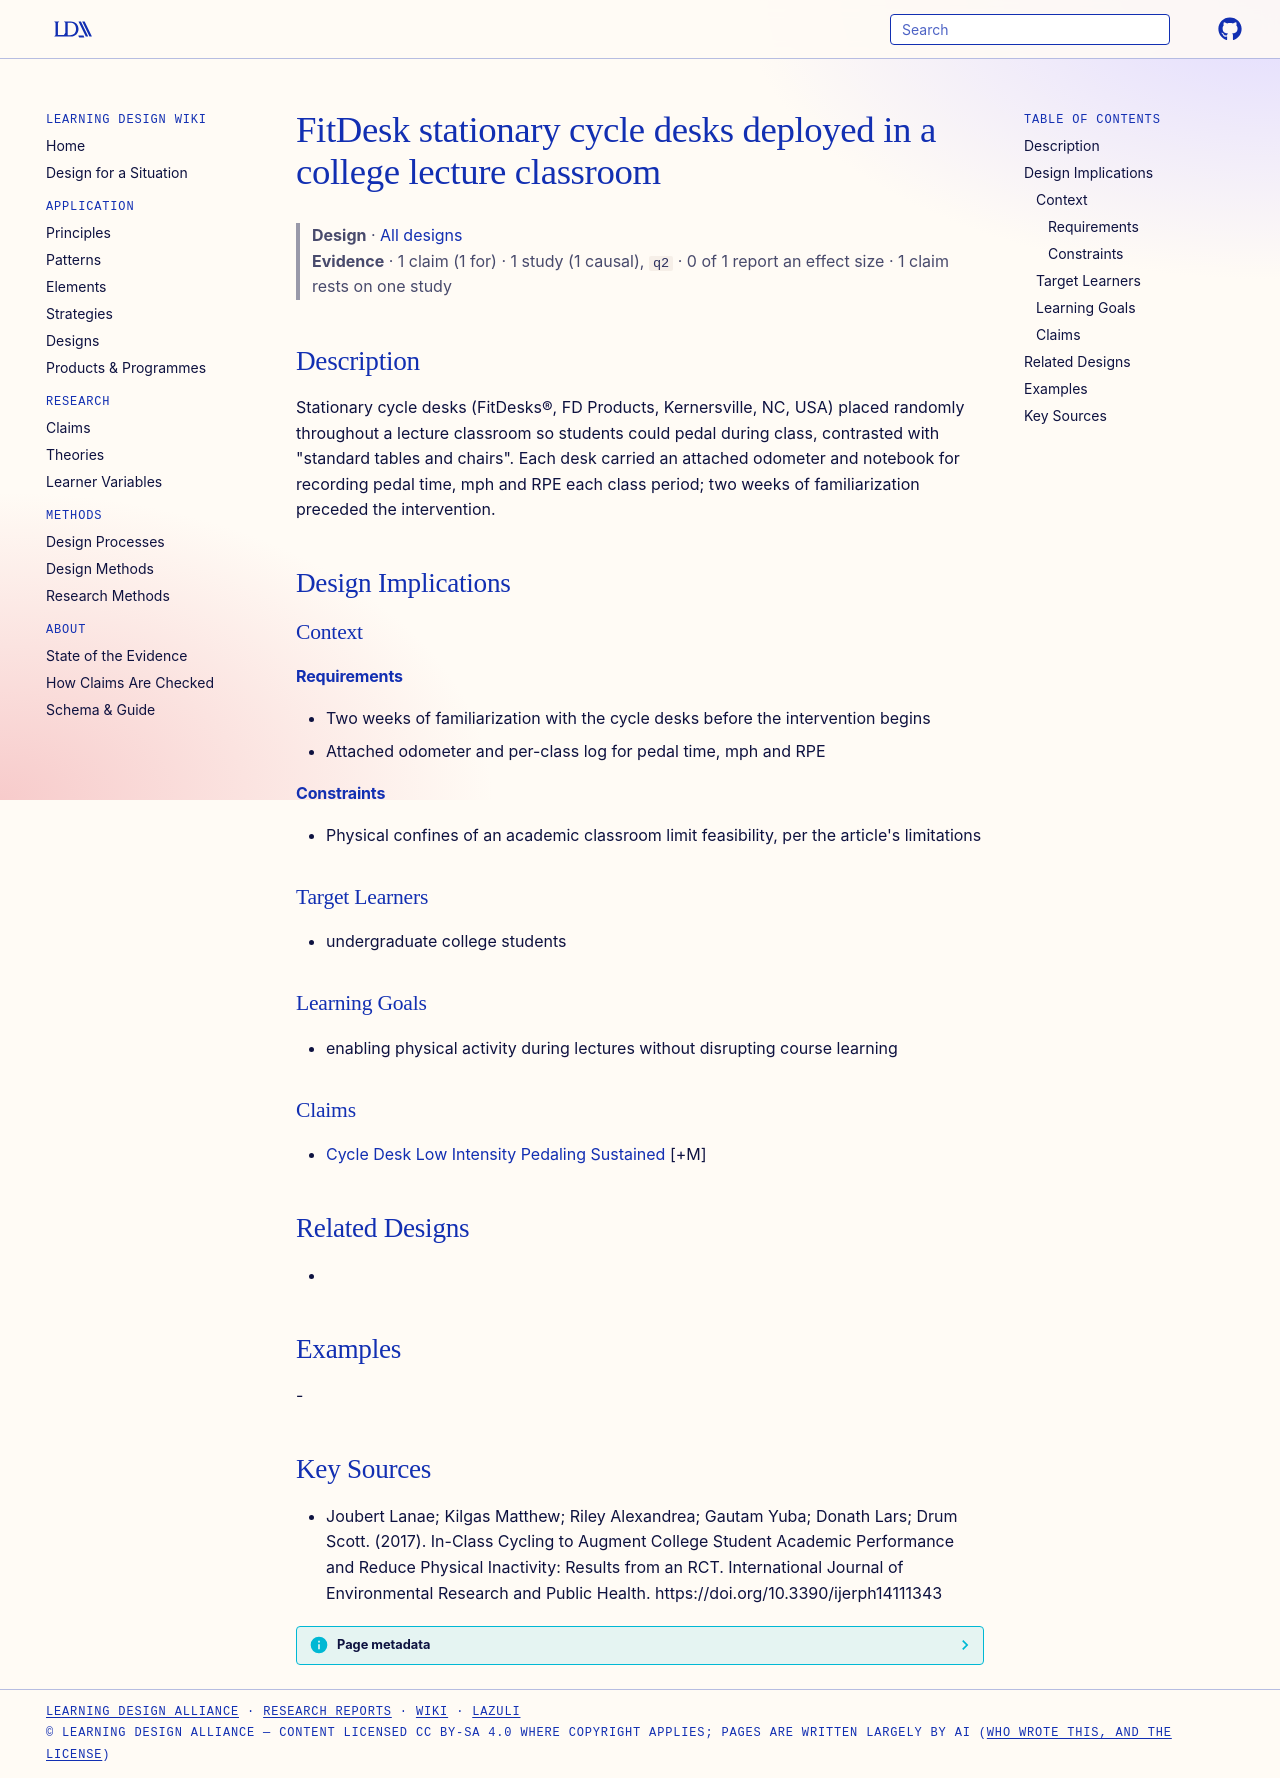

repository: Learning-Design-Alliance/learning-wiki · page: designs/fitdesk-cycle-desk-classroom-deployment/index.html · generator: mkdocs

---
type: design
id: fitdesk-cycle-desk-classroom-deployment
title: FitDesk stationary cycle desks deployed in a college lecture classroom
description: "Stationary cycle desks (FitDesks®, FD Products, Kernersville, NC, USA) placed randomly throughout a lecture classroom so students could pedal during class, contrasted with \"standard tables and chairs\"."
status: review
generated:
  by: "process:settle-candidates"
  at: 2026-11-09
sources:
  - id: joubert-lanae-kilgas-matthew-riley-alexandrea-gautam-yuba-donath-lars-drum-scott-2017
    resource: "https://doi.org/10.3390/ijerph14111343"
    title: "Joubert Lanae; Kilgas Matthew; Riley Alexandrea; Gautam Yuba; Donath Lars; Drum Scott. (2017). In-Class Cycling to Augment College Student Academic Performance and Reduce Physical Inactivity: Results from an RCT. International Journal of Environmental Research and Public Health. https://doi.org/10.3390/ijerph14111343"
    author: Joubert Lanae; Kilgas Matthew; Riley Alexandrea; Gautam Yuba; Donath Lars; Drum Scott
---

# FitDesk stationary cycle desks deployed in a college lecture classroom

> **Design** · [All designs](index.md)
> **Evidence** · 1 claim (1 for) · 1 study (1 causal), `q2` · 0 of 1 report an effect size · 1 claim rests on one study

## Description
Stationary cycle desks (FitDesks®, FD Products, Kernersville, NC, USA) placed randomly throughout a lecture classroom so students could pedal during class, contrasted with "standard tables and chairs". Each desk carried an attached odometer and notebook for recording pedal time, mph and RPE each class period; two weeks of familiarization preceded the intervention.

## Design Implications

### Context
#### Requirements
- Two weeks of familiarization with the cycle desks before the intervention begins
- Attached odometer and per-class log for pedal time, mph and RPE
#### Constraints
- Physical confines of an academic classroom limit feasibility, per the article's limitations

### Target Learners
- undergraduate college students

### Learning Goals
- enabling physical activity during lectures without disrupting course learning

### Claims
- [Cycle Desk Low Intensity Pedaling Sustained](../claims/cycle-desk-low-intensity-pedaling-sustained.md) [+M]

## Related Designs
- 

## Examples
-

## Key Sources
- Joubert Lanae; Kilgas Matthew; Riley Alexandrea; Gautam Yuba; Donath Lars; Drum Scott. (2017). In-Class Cycling to Augment College Student Academic Performance and Reduce Physical Inactivity: Results from an RCT. International Journal of Environmental Research and Public Health. https://doi.org/10.3390/ijerph14111343
